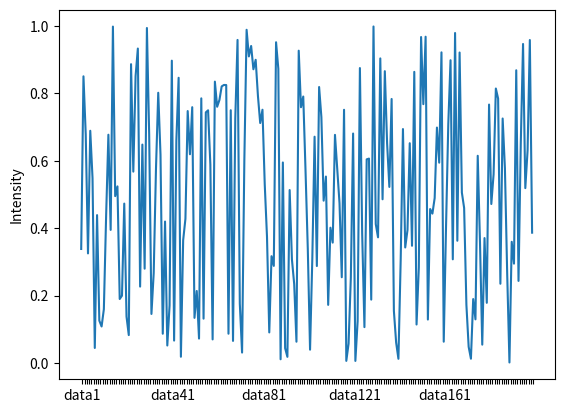

Python code for this plot:
import numpy as np
import matplotlib.pyplot as plt

def plot07():
    t = np.arange(0, 200, 1)
    N = len(t)
    y = np.random.rand(N)
    x = np.arange(1, N + 1)
    labels = ["data" + str(k) for k in range(1, N + 1)]
    samples = [''] * N
    for i in range(0, N, N // 5):
        samples[i] = labels[i]
    width = 1
    plt.plot(x, y)
    plt.ylabel("Intensity")
    plt.xticks(x + width / 2, samples)
    plt.show()

if __name__ == "__main__":
    plot07()
